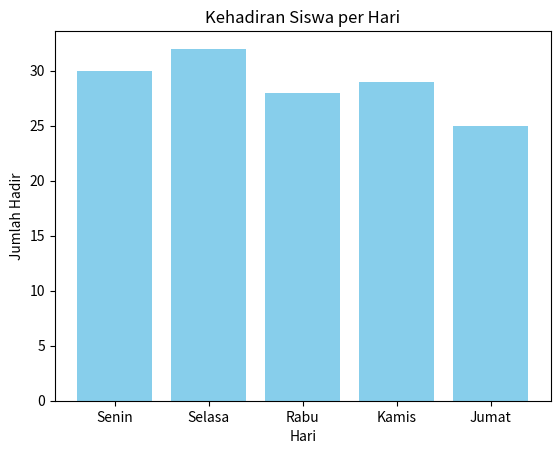

This chart was generated by the following Python code:
import matplotlib.pyplot as plt

hari = ['Senin', 'Selasa', 'Rabu', 'Kamis', 'Jumat']
hadir = [30, 32, 28, 29, 25]

plt.bar (hari, hadir, color='skyblue')
plt.title("Kehadiran Siswa per Hari")
plt.xlabel("Hari")
plt.ylabel("Jumlah Hadir")

plt.savefig("Tugas3.png")
plt.show()
